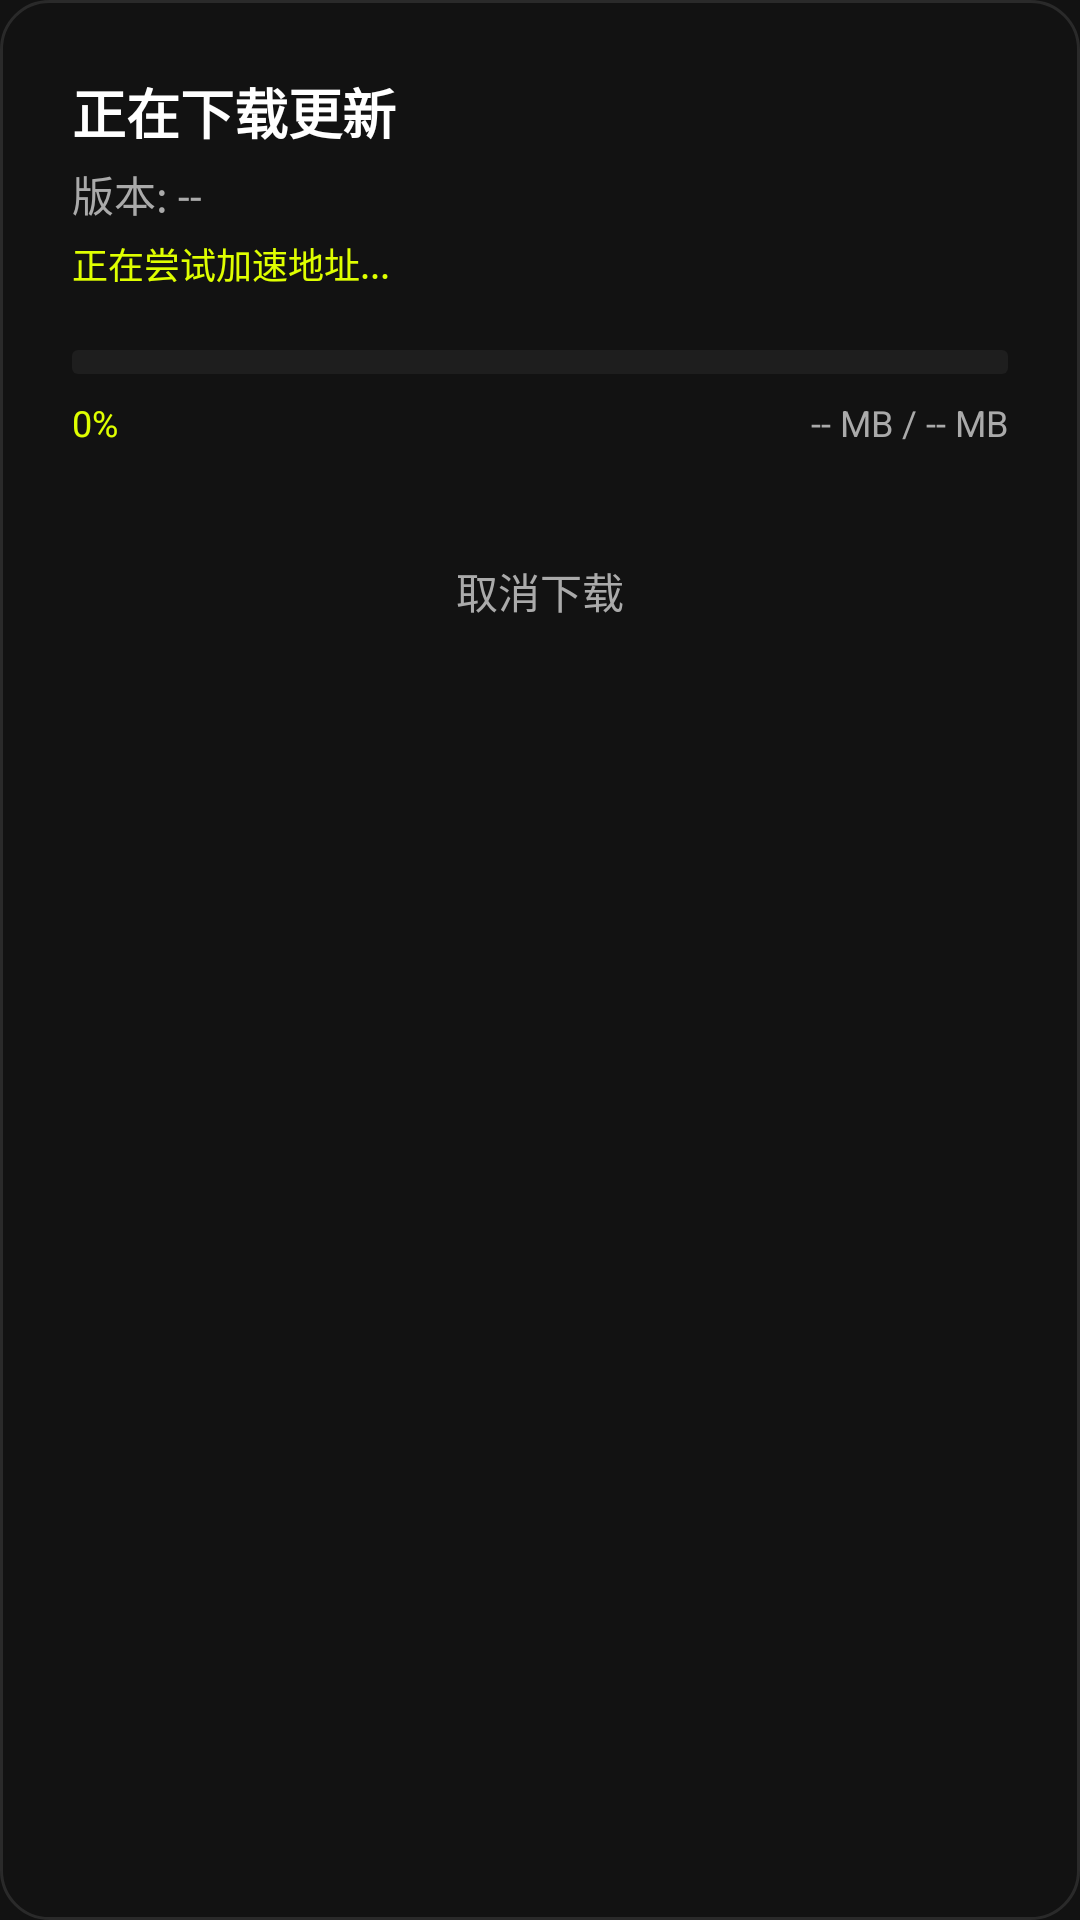

The Android layout XML behind this screen, and the referenced resources:
<!-- AndroidManifest.xml: application theme Theme.Demo -->
<!-- res/layout/dialog_update_progress.xml -->
<?xml version="1.0" encoding="utf-8"?>
<LinearLayout xmlns:android="http://schemas.android.com/apk/res/android"
    android:layout_width="match_parent"
    android:layout_height="wrap_content"
    android:background="@drawable/comfy_dialog_bg"
    android:orientation="vertical"
    android:padding="24dp">

    <TextView
        android:id="@+id/tvUpdateTitle"
        android:layout_width="wrap_content"
        android:layout_height="wrap_content"
        android:text="正在下载更新"
        android:textColor="@color/comfy_text_main"
        android:textSize="18sp"
        android:textStyle="bold" />

    <TextView
        android:id="@+id/tvUpdateVersion"
        android:layout_width="wrap_content"
        android:layout_height="wrap_content"
        android:layout_marginTop="4dp"
        android:text="版本: --"
        android:textColor="@color/comfy_text_sub"
        android:textSize="14sp" />

    <TextView
        android:id="@+id/tvDownloadSource"
        android:layout_width="wrap_content"
        android:layout_height="wrap_content"
        android:layout_marginTop="4dp"
        android:text="正在尝试加速地址..."
        android:textColor="@color/comfy_accent"
        android:textSize="12sp" />

    <ProgressBar
        android:id="@+id/pbDownload"
        style="?android:attr/progressBarStyleHorizontal"
        android:layout_width="match_parent"
        android:layout_height="8dp"
        android:layout_marginTop="20dp"
        android:progressDrawable="@drawable/comfy_progress_bar" />

    <LinearLayout
        android:layout_width="match_parent"
        android:layout_height="wrap_content"
        android:layout_marginTop="8dp"
        android:orientation="horizontal">

        <TextView
            android:id="@+id/tvProgressPercent"
            android:layout_width="0dp"
            android:layout_height="wrap_content"
            android:layout_weight="1"
            android:text="0%"
            android:textColor="@color/comfy_accent"
            android:textSize="12sp" />

        <TextView
            android:id="@+id/tvDownloadSize"
            android:layout_width="wrap_content"
            android:layout_height="wrap_content"
            android:text="-- MB / -- MB"
            android:textColor="@color/comfy_text_sub"
            android:textSize="12sp" />
    </LinearLayout>

    <Button
        android:id="@+id/btnCancelDownload"
        android:layout_width="match_parent"
        android:layout_height="48dp"
        android:layout_marginTop="24dp"
        android:background="@android:color/transparent"
        android:text="取消下载"
        android:textAllCaps="false"
        android:textColor="@color/comfy_text_sub"
        android:textSize="14sp" />

</LinearLayout>
<!-- resources referenced by this layout -->
<resources>
  <color name="comfy_accent">#DFFF00</color>
  <color name="comfy_text_main">#FFFFFF</color>
  <color name="comfy_text_sub">#AAAAAA</color>
  <!-- drawable comfy_dialog_bg (drawable) -->
  <?xml version="1.0" encoding="utf-8"?>
  <shape xmlns:android="http://schemas.android.com/apk/res/android">
      <solid android:color="@color/comfy_bg_dark" />
      <corners android:radius="16dp" />
      <stroke
          android:width="1dp"
          android:color="#1AFFFFFF" />
  </shape>
  <!-- drawable comfy_progress_bar (drawable) -->
  <?xml version="1.0" encoding="utf-8"?>
  <layer-list xmlns:android="http://schemas.android.com/apk/res/android">
      <item android:id="@android:id/background">
          <shape>
              <corners android:radius="2dp" />
              <solid android:color="#0DFFFFFF" />
          </shape>
      </item>
      <item android:id="@android:id/progress">
          <clip>
              <shape>
                  <corners android:radius="2dp" />
                  <gradient
                      android:startColor="@color/comfy_accent"
                      android:endColor="#FFFFFF"
                      android:angle="0" />
              </shape>
          </clip>
      </item>
  </layer-list>
  <style name="Theme.Demo" parent="Base.Theme.Demo" />
  <color name="comfy_bg_dark">#121212</color>
  <style name="Base.Theme.Demo" parent="Theme.Material3.DayNight.NoActionBar">
          <item name="android:statusBarColor">@color/comfy_bg_dark</item>
          <item name="android:windowBackground">@color/comfy_bg_dark</item>
          <item name="android:windowLightStatusBar" tools:targetApi="m">false</item>
      </style>
</resources>
